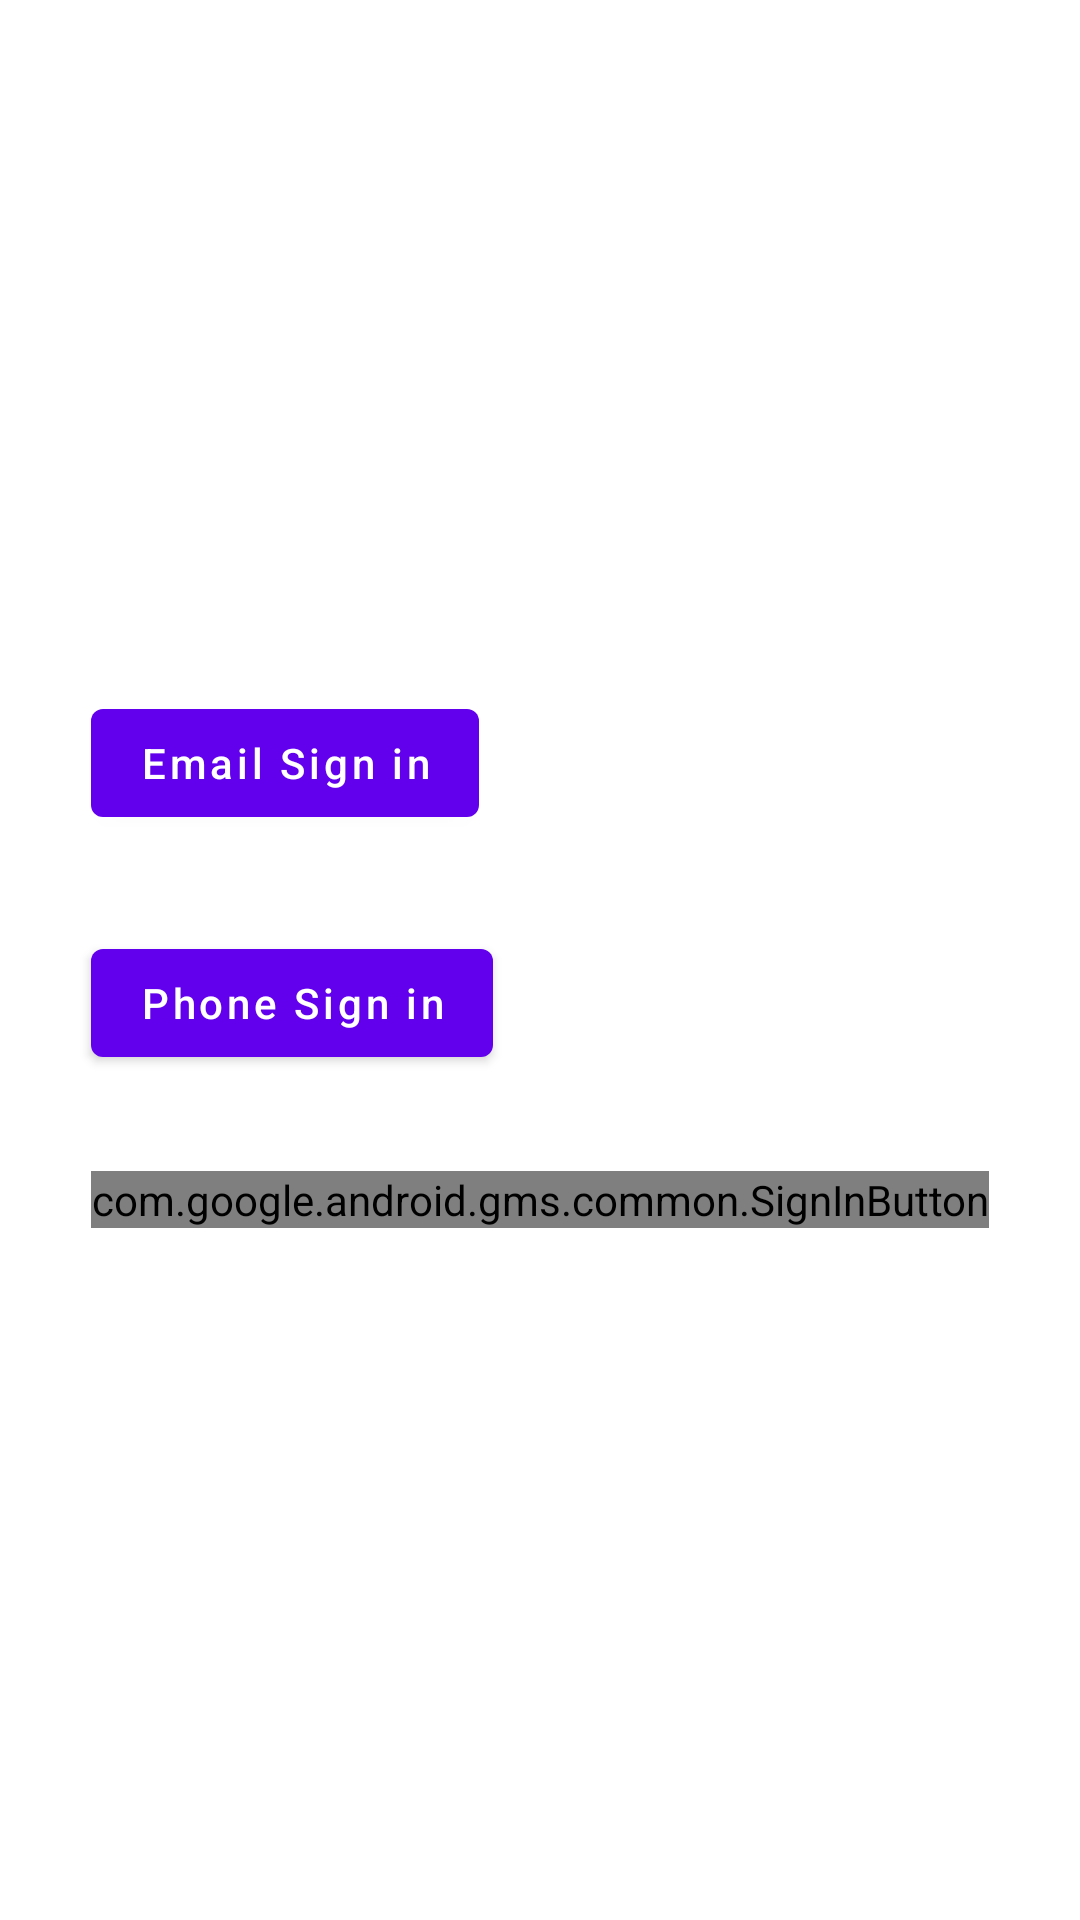

The Android layout XML behind this screen, and the referenced resources:
<!-- AndroidManifest.xml: application theme Theme.FirebaseAuthentications -->
<!-- res/layout/activity_main.xml -->
<?xml version="1.0" encoding="utf-8"?>
<RelativeLayout xmlns:android="http://schemas.android.com/apk/res/android"
    xmlns:tools="http://schemas.android.com/tools"
    android:layout_width="match_parent"
    android:layout_height="match_parent"
    tools:context=".MainActivity">

    <ImageView
        android:id="@+id/title_iv"
        android:layout_width="wrap_content"
        android:layout_height="wrap_content"
        android:layout_centerHorizontal="true"
        android:background="@drawable/firebase_auth" />

    <LinearLayout
        android:id="@+id/sign_in_container"
        android:layout_width="wrap_content"
        android:layout_height="wrap_content"
        android:layout_centerInParent="true"
        android:orientation="vertical">

        <com.google.android.material.button.MaterialButton
            android:id="@+id/email_sign_in"
            android:layout_width="wrap_content"
            android:layout_height="wrap_content"
            android:layout_margin="16dp"
            android:text="Email Sign in"
            android:textAllCaps="false"
            android:textSize="14sp" />

        <com.google.android.material.button.MaterialButton
            android:id="@+id/phone_sign_in"
            android:layout_width="wrap_content"
            android:layout_height="wrap_content"
            android:layout_margin="16dp"
            android:text="Phone Sign in"
            android:textAllCaps="false"
            android:textSize="14sp" />

        <com.google.android.gms.common.SignInButton
            android:id="@+id/google_sign_in"
            android:layout_width="wrap_content"
            android:layout_height="wrap_content"
            android:layout_margin="16sp" />

    </LinearLayout>

</RelativeLayout>
<!-- resources referenced by this layout -->
<resources>
  <style name="Theme.FirebaseAuthentications" parent="Theme.MaterialComponents.DayNight.DarkActionBar">
          
          <item name="colorPrimary">@color/purple_500</item>
          <item name="colorPrimaryVariant">@color/purple_700</item>
          <item name="colorOnPrimary">@color/white</item>
          
          <item name="colorSecondary">@color/teal_200</item>
          <item name="colorSecondaryVariant">@color/teal_700</item>
          <item name="colorOnSecondary">@color/black</item>
          
          <item name="android:statusBarColor" tools:targetApi="l">?attr/colorPrimaryVariant</item>
          
      </style>
  <!-- not gathered from this repository: default colours our renderer supplied (Android Studio template values) -->
  <color name="purple_500">#FF6200EE</color>
  <color name="purple_700">#FF3700B3</color>
  <color name="teal_200">#FF03DAC5</color>
  <color name="teal_700">#FF018786</color>
  <color name="black">#FF000000</color>
  <color name="white">#FFFFFFFF</color>
</resources>
